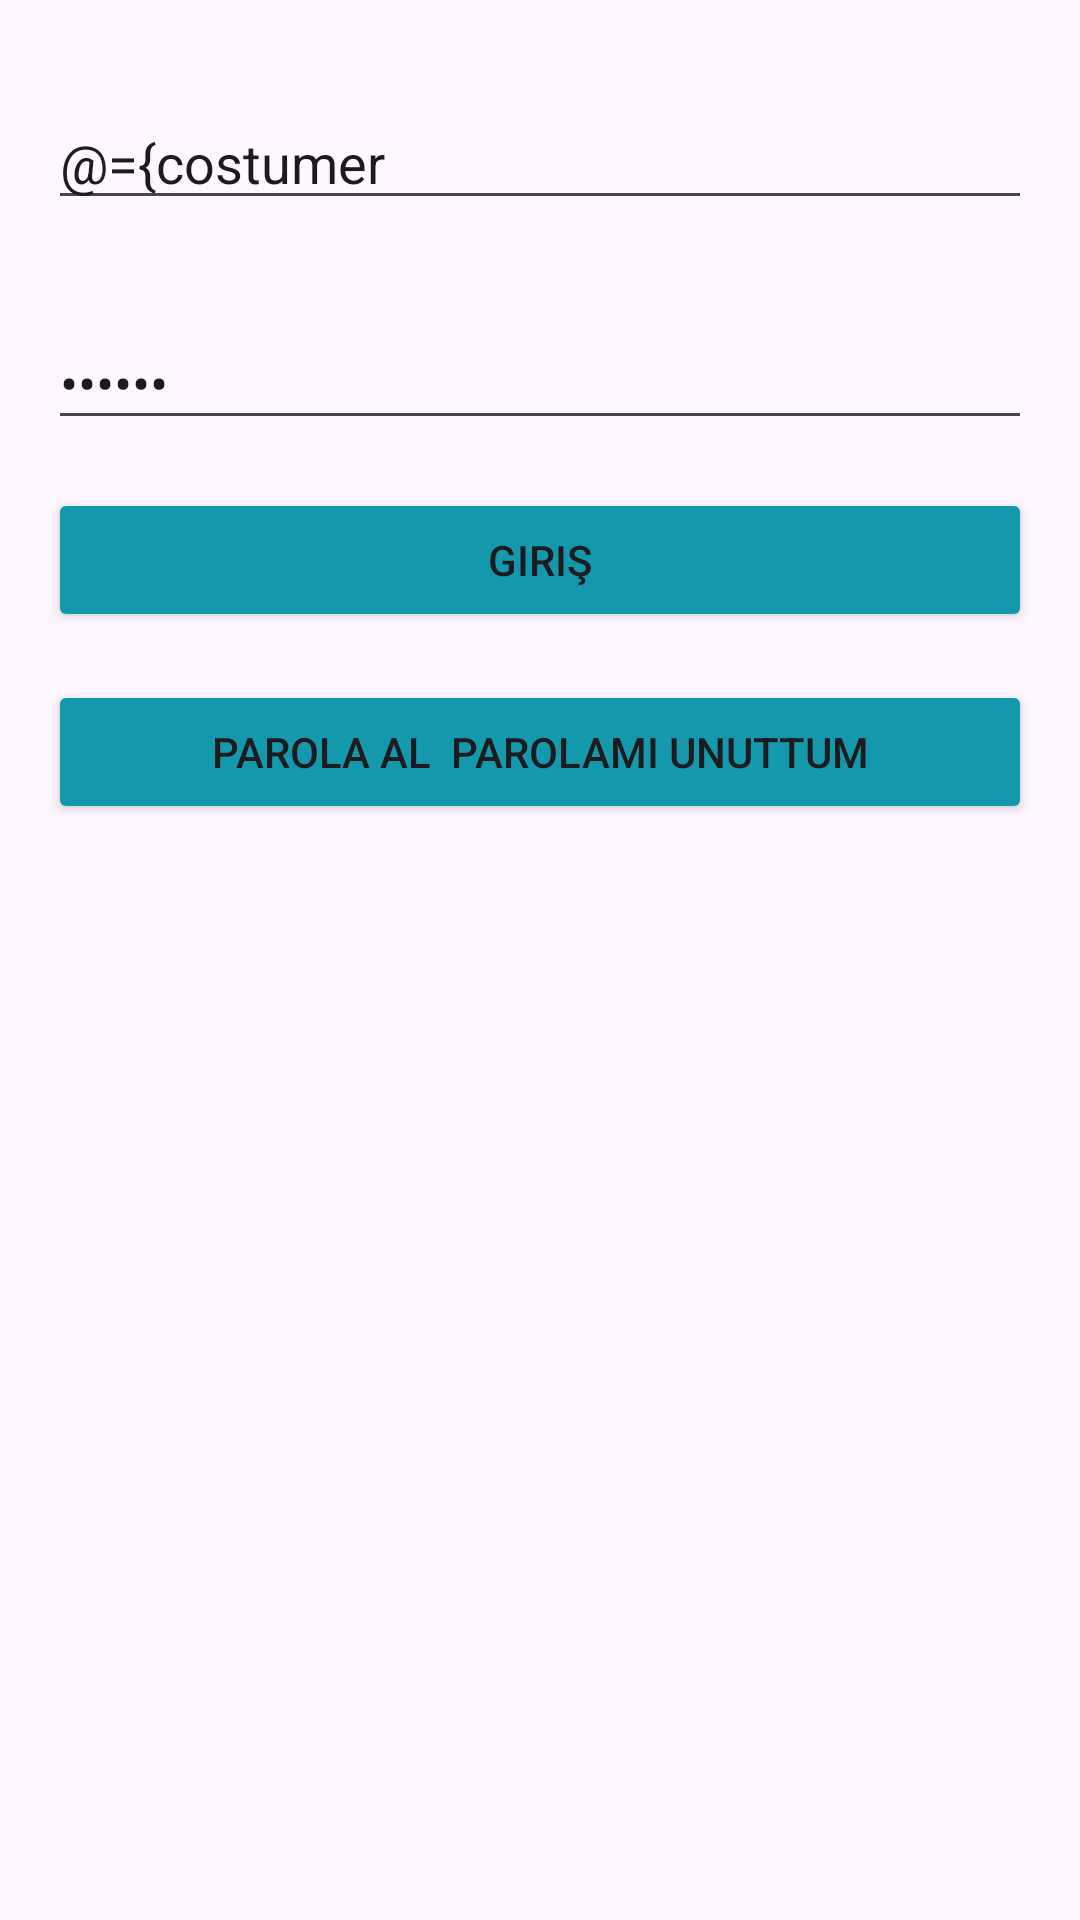

Produce the Android XML layout that renders to this screen, including the resource entries it uses.
<!-- AndroidManifest.xml: application theme Theme.Garantibbva -->
<!-- res/layout/fragment_login.xml -->
<?xml version="1.0" encoding="utf-8"?>
<layout xmlns:android="http://schemas.android.com/apk/res/android"
    xmlns:app="http://schemas.android.com/apk/res-auto"
    xmlns:tools="http://schemas.android.com/tools">

    <data>
        <variable
            name="costumerLoginFragment"
            type="com.example.garantibbva.ui.fragment.LoginFragment" />
        <variable
            name="kisiNesnesi"
            type="com.example.garantibbva.data.entity.Customer" />
    </data>
    <androidx.constraintlayout.widget.ConstraintLayout
        android:layout_width="match_parent"
        android:layout_height="match_parent"
        tools:context=".ui.fragment.LoginFragment">

        <EditText
            android:id="@+id/editTextTcNo"
            android:layout_width="0dp"
            android:layout_height="wrap_content"
            android:layout_marginStart="16dp"
            android:layout_marginTop="32dp"
            android:layout_marginEnd="16dp"
            android:ems="10"
            android:maxLength="11"
            android:hint="Müşteri /T.C. Kimlik Numarası"
            android:inputType="text"
            app:layout_constraintEnd_toEndOf="parent"
            app:layout_constraintHorizontal_bias="0.0"
            app:layout_constraintStart_toStartOf="parent"
            app:layout_constraintTop_toTopOf="parent"
            android:text="@={costumerLoginFragment.enteredNumber}"/>

        <EditText
            android:id="@+id/editTextPassword"
            android:layout_width="0dp"
            android:layout_height="wrap_content"
            android:layout_marginStart="16dp"
            android:layout_marginTop="32dp"
            android:layout_marginEnd="16dp"
            android:ems="10"
            android:hint="Parola"
            android:maxLength="6"
            android:inputType="numberPassword"
            app:layout_constraintEnd_toEndOf="parent"
            app:layout_constraintStart_toStartOf="parent"
            android:text="@={costumerLoginFragment.enteredPassword}"
            app:layout_constraintTop_toBottomOf="@+id/editTextTcNo"/>

        <Button
            android:id="@+id/buttonEnter"
            android:layout_width="0dp"
            android:layout_height="wrap_content"
            android:layout_marginStart="16dp"
            android:layout_marginTop="16dp"
            android:layout_marginEnd="16dp"
            android:backgroundTint="#1399AB"
            android:onClick="@{() -> costumerLoginFragment.onLoginClicked()}"
            android:text="Giriş"
            app:layout_constraintEnd_toEndOf="parent"
            app:layout_constraintStart_toStartOf="parent"
            app:layout_constraintTop_toBottomOf="@+id/editTextPassword" />

        <Button
            android:id="@+id/buttonForgetPassword"
            android:layout_width="0dp"
            android:layout_height="wrap_content"
            android:layout_marginStart="16dp"
            android:layout_marginTop="16dp"
            android:layout_marginEnd="16dp"
            android:backgroundTint="#1399AB"
            android:text="Parola Al  Parolamı Unuttum"
            app:layout_constraintEnd_toEndOf="parent"
            app:layout_constraintStart_toStartOf="parent"
            app:layout_constraintTop_toBottomOf="@+id/buttonEnter" />
    </androidx.constraintlayout.widget.ConstraintLayout>
</layout>
<!-- resources referenced by this layout -->
<resources>
  <style name="Theme.Garantibbva" parent="Base.Theme.Garantibbva" />
  <style name="Base.Theme.Garantibbva" parent="Theme.Material3.DayNight.NoActionBar">
          
          
      </style>
</resources>
